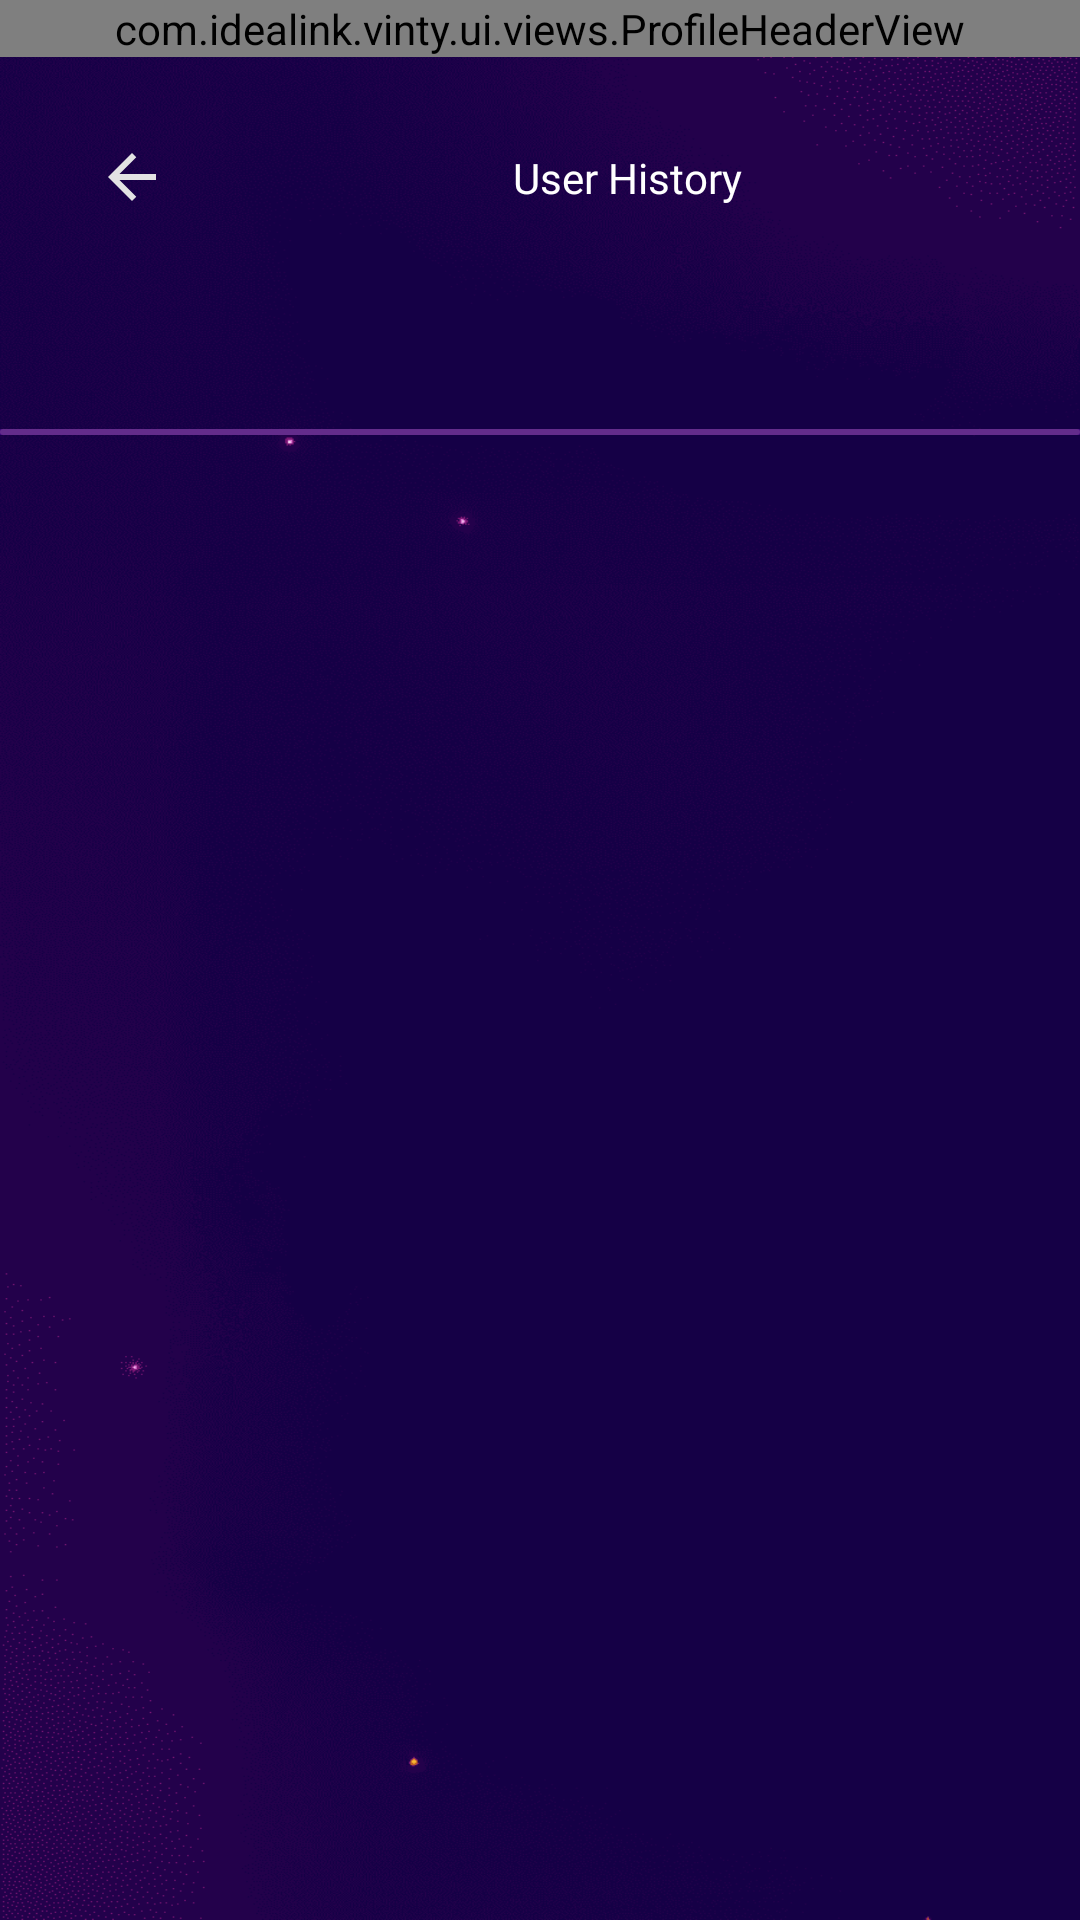

Layout XML and referenced resources for this Android screen:
<!-- AndroidManifest.xml: application theme Theme.Vinty -->
<!-- res/layout/fragment_user_history.xml -->
<?xml version="1.0" encoding="utf-8"?>
<androidx.constraintlayout.widget.ConstraintLayout xmlns:android="http://schemas.android.com/apk/res/android"
    xmlns:tools="http://schemas.android.com/tools"
    xmlns:app="http://schemas.android.com/apk/res-auto"
    android:id="@+id/frameLayout11"
    android:layout_width="match_parent"
    android:layout_height="match_parent"
    android:background="@drawable/login_bg"
    android:fitsSystemWindows="true"
    tools:context=".ui.fragments.profile.UserHistoryFragment">

    <com.idealink.vinty.ui.views.ProfileHeaderView
        android:id="@+id/profileHeader"
        android:layout_width="match_parent"
        android:layout_height="wrap_content"
        app:layout_constraintEnd_toEndOf="parent"
        app:layout_constraintStart_toStartOf="parent"
        app:layout_constraintTop_toTopOf="parent" />

    <View
        android:id="@+id/view21"
        android:layout_width="48dp"
        android:layout_height="48dp"
        android:layout_marginStart="20dp"
        android:layout_marginTop="16dp"
        android:background="@drawable/bg_box"
        app:layout_constraintStart_toStartOf="@+id/profileHeader"
        app:layout_constraintTop_toBottomOf="@+id/profileHeader" />

    <ImageButton
        android:id="@+id/back_btn4"
        android:layout_width="wrap_content"
        android:layout_height="wrap_content"
        android:backgroundTint="#00FFFFFF"
        android:scaleType="fitXY"
        android:src="@drawable/arrow_back"
        app:layout_constraintBottom_toBottomOf="@+id/view21"
        app:layout_constraintEnd_toEndOf="@+id/view21"
        app:layout_constraintStart_toStartOf="@+id/view21"
        app:layout_constraintTop_toTopOf="@+id/view21" />

    <View
        android:id="@+id/view22"
        android:layout_width="0dp"
        android:layout_height="48dp"
        android:layout_marginStart="10dp"
        android:layout_marginEnd="20dp"
        android:background="@drawable/bg_box"
        app:layout_constraintBottom_toBottomOf="@+id/view21"
        app:layout_constraintEnd_toEndOf="parent"
        app:layout_constraintStart_toEndOf="@+id/view21"
        app:layout_constraintTop_toTopOf="@+id/view21" />

    <TextView
        android:id="@+id/textView3"
        android:layout_width="wrap_content"
        android:layout_height="wrap_content"
        android:fontFamily="@font/poppins_semibold"
        android:text="User History"
        android:textColor="@color/white"
        app:layout_constraintBottom_toBottomOf="@+id/view22"
        app:layout_constraintEnd_toEndOf="@+id/view22"
        app:layout_constraintStart_toStartOf="@+id/view22"
        app:layout_constraintTop_toTopOf="@+id/view22" />

    <com.google.android.material.tabs.TabLayout
        android:id="@+id/tabLayout"
        android:layout_width="0dp"
        android:layout_height="40dp"
        android:layout_marginTop="20dp"
        android:background="#0014024A"
        app:layout_constraintEnd_toEndOf="parent"
        app:layout_constraintStart_toStartOf="parent"
        app:layout_constraintTop_toBottomOf="@+id/view22"
        app:tabGravity="fill"
        app:tabIndicatorColor="@android:color/transparent"
        app:tabIndicatorHeight="0dp"
        app:tabMode="fixed"
        app:tabRippleColor="@android:color/transparent"
        app:tabSelectedTextColor="@color/white"
        app:tabTextColor="@color/txt_color" />
    
    <View
        android:id="@+id/tabIndicatorBackground"
        android:layout_width="0dp"
        android:layout_height="2dp"
        android:background="#390577"
        app:layout_constraintTop_toBottomOf="@id/tabLayout"
        app:layout_constraintStart_toStartOf="@id/tabLayout"
        app:layout_constraintEnd_toEndOf="@id/tabLayout" />


    
    <View
        android:id="@+id/tabIndicatorLine"
        android:layout_width="0dp"
        android:layout_height="2dp"
        android:background="@drawable/bg_tab_indicator"
        app:layout_constraintTop_toBottomOf="@id/tabLayout"
        app:layout_constraintStart_toStartOf="@id/tabLayout"
        app:layout_constraintEnd_toEndOf="@id/tabLayout" />

    <androidx.viewpager2.widget.ViewPager2
        android:id="@+id/view_pager2"
        android:layout_width="0dp"
        android:layout_height="0dp"
        app:layout_constraintTop_toBottomOf="@id/tabIndicatorLine"
        app:layout_constraintBottom_toBottomOf="parent"
        app:layout_constraintStart_toStartOf="parent"
        app:layout_constraintEnd_toEndOf="parent" />

</androidx.constraintlayout.widget.ConstraintLayout>
<!-- resources referenced by this layout -->
<resources>
  <color name="txt_color">#DDDDDD</color>
  <color name="white">#FFFFFFFF</color>
  <!-- drawable arrow_back (drawable) -->
  <vector xmlns:android="http://schemas.android.com/apk/res/android"
      android:width="16dp"
      android:height="16dp"
      android:viewportWidth="16"
      android:viewportHeight="16">
    <path
        android:pathData="M3.825,9L9.425,14.6L8,16L0,8L8,0L9.425,1.4L3.825,7H16V9H3.825Z"
        android:fillColor="#E3E3E3"/>
  </vector>
  <!-- drawable bg_tab_indicator (drawable) -->
  <shape xmlns:android="http://schemas.android.com/apk/res/android">
      <solid android:color="#632C8B"/>
      <corners android:radius="2dp" />
  </shape>
  <!-- drawable login_bg: png bitmap (drawable, 63381 bytes) -->
  <style name="Theme.Vinty" parent="Base.Theme.Vinty" />
  <style name="Base.Theme.Vinty" parent="Theme.Material3.DayNight.NoActionBar">
          
          <item name="android:windowBackground">@color/app_bg</item>
          <item name="bottomSheetDialogTheme">@style/BottomSheetDialogTheme</item>
      </style>
  <color name="app_bg">#120036</color>
  <style name="BottomSheetDialogTheme" parent="Theme.Material3.Light.BottomSheetDialog">
          <item name="bottomSheetStyle">@style/BottomSheetStyle</item>
          <item name="bottomSheetDragHandleStyle">@style/BottomSheetDragHandleHidden</item>
          <item name="colorBackgroundFloating">#120036</item>
          <item name="colorSurface">#120036</item>
          <item name="colorSurfaceContainer">#120036</item>
          <item name="colorSurfaceContainerLow">#120036</item>
          <item name="colorSurfaceContainerHigh">#120036</item>
          <item name="android:navigationBarColor">#120036</item>
          <item name="android:windowBackground">@android:color/transparent</item>
      </style>
  <style name="BottomSheetStyle" parent="Widget.Material3.BottomSheet.Modal">
          <item name="android:background">@drawable/bg_bottom_sheet</item>
          <item name="backgroundTint">@android:color/transparent</item>
          <item name="elevationOverlayEnabled">false</item>
          <item name="android:elevation">0dp</item>
      </style>
  <style name="BottomSheetDragHandleHidden" parent="Widget.Material3.BottomSheet.DragHandle">
          <item name="android:visibility">gone</item>
          <item name="android:layout_width">0dp</item>
          <item name="android:layout_height">0dp</item>
      </style>
  <!-- drawable bg_bottom_sheet (drawable) -->
  <?xml version="1.0" encoding="utf-8"?>
  <shape xmlns:android="http://schemas.android.com/apk/res/android"
      android:shape="rectangle">
      <solid android:color="#120036" />
      <corners
          android:topLeftRadius="20dp"
          android:topRightRadius="20dp" />
  </shape>
</resources>
